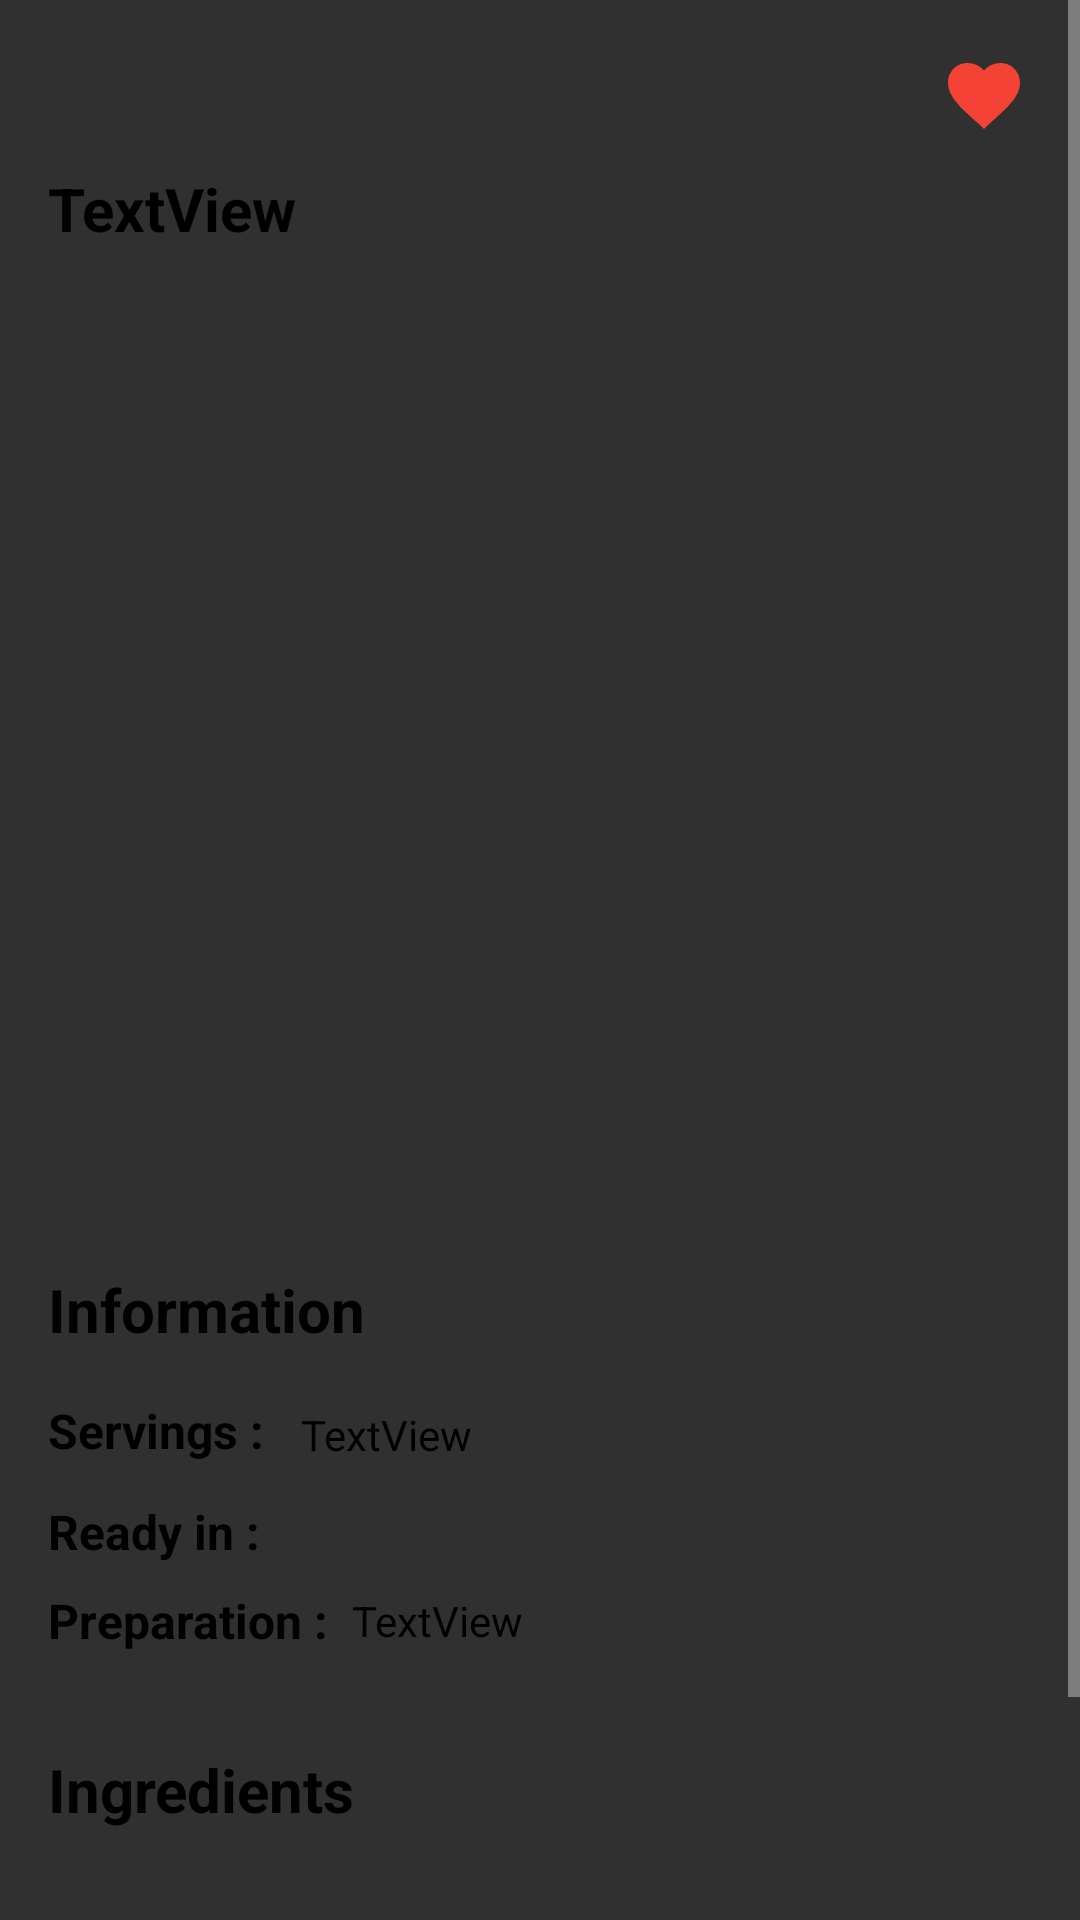

This screen was rendered from an Android layout file. Write that file and the resources it references.
<!-- AndroidManifest.xml: application theme AppTheme -->
<!-- res/layout/dialog_fragment_recipe.xml -->
<?xml version="1.0" encoding="utf-8"?>
<ScrollView xmlns:android="http://schemas.android.com/apk/res/android"
            xmlns:app="http://schemas.android.com/apk/res-auto"
            xmlns:tools="http://schemas.android.com/tools"
            android:layout_width="match_parent"
            android:layout_height="match_parent">

    <android.support.constraint.ConstraintLayout xmlns:android="http://schemas.android.com/apk/res/android"
                                                 xmlns:app="http://schemas.android.com/apk/res-auto"
                                                 xmlns:tools="http://schemas.android.com/tools"
                                                 android:layout_width="match_parent"
                                                 android:layout_height="match_parent"
                                                 tools:context=".presentation.views.usecases.recipe.fragment.DialogFragmentRecipe">

        <android.support.v7.widget.AppCompatImageButton
                app:srcCompat="@drawable/ic_arrow_back"
                android:layout_width="32dp"
                android:layout_height="32dp"
                android:background="?android:selectableItemBackground"
                android:id="@+id/fragment_recipe_button_back" android:layout_marginTop="16dp"
                app:layout_constraintTop_toTopOf="parent" app:layout_constraintStart_toStartOf="parent"
                android:layout_marginStart="16dp"/>


        <android.support.v7.widget.AppCompatImageButton
                app:srcCompat="@drawable/ic_heart"
                android:layout_width="32dp"
                android:layout_height="32dp"
                android:background="?android:selectableItemBackground"
                android:id="@+id/fragment_recipe_button_favorite" android:layout_marginTop="16dp"
                app:layout_constraintTop_toTopOf="parent"
                android:layout_marginEnd="16dp" app:layout_constraintEnd_toEndOf="parent"/>

        <ImageView
                android:src="@mipmap/ic_launcher"
                android:layout_width="0dp"
                android:layout_height="300dp"
                android:scaleType="fitXY"
                android:id="@+id/fragment_recipe_imageView_image" app:layout_constraintStart_toStartOf="parent"
                app:layout_constraintEnd_toEndOf="parent"
                app:layout_constraintHorizontal_bias="0.0" android:layout_marginTop="8dp"
                app:layout_constraintTop_toBottomOf="@+id/fragment_recipe_textView_title"/>
        <TextView
                android:text="TextView"
                android:paddingLeft="16dp"
                android:paddingRight="16dp"
                android:textColor="@color/colorBlack"
                android:inputType="textMultiLine"
                android:layout_width="wrap_content"
                android:layout_height="wrap_content"
                android:id="@+id/fragment_recipe_textView_title" app:layout_constraintStart_toStartOf="parent"
                android:layout_marginTop="8dp" app:layout_constraintTop_toBottomOf="@+id/fragment_recipe_button_back"
                app:layout_constraintEnd_toEndOf="parent"
                app:layout_constraintHorizontal_bias="0.0" android:textSize="20sp" android:textStyle="bold"/>
        <TextView
                android:text="Information"
                android:layout_width="wrap_content"
                android:layout_height="wrap_content"
                android:id="@+id/fragment_recipe_textView_informations" android:layout_marginTop="32dp"
                app:layout_constraintTop_toBottomOf="@+id/fragment_recipe_imageView_image"
                app:layout_constraintStart_toStartOf="parent" app:layout_constraintHorizontal_bias="0.0"
                app:layout_constraintEnd_toEndOf="parent" android:layout_marginStart="16dp"
                android:textStyle="bold" android:textSize="20sp" android:textColor="@color/colorBlack"/>
        <TextView
                android:text="Servings : "
                android:layout_width="wrap_content"
                android:layout_height="wrap_content"
                android:layout_marginTop="16dp"
                app:layout_constraintTop_toBottomOf="@+id/fragment_recipe_textView_informations"
                app:layout_constraintStart_toStartOf="parent" android:layout_marginStart="16dp" android:textSize="16sp"
                android:textColor="@color/colorBlack" android:id="@+id/fragment_recipe_textView_servings_fixed"
                android:textStyle="bold"/>
        <TextView
                android:text="TextView"
                android:layout_width="wrap_content"
                android:layout_height="wrap_content"
                android:id="@+id/fragment_recipe_textView_servings"
                app:layout_constraintStart_toEndOf="@+id/fragment_recipe_textView_servings_fixed"
                android:layout_marginStart="8dp"
                app:layout_constraintTop_toTopOf="@+id/fragment_recipe_textView_servings_fixed"
                app:layout_constraintBottom_toBottomOf="@+id/fragment_recipe_textView_servings_fixed"
                app:layout_constraintVertical_bias="1.0" android:textColor="@color/colorBlack"/>
        <TextView
                android:text="Ready in :"
                android:layout_width="wrap_content"
                android:layout_height="wrap_content"
                android:id="@+id/fragment_recipe_textView_ready_fixed" app:layout_constraintStart_toStartOf="parent"
                android:layout_marginStart="16dp"
                android:layout_marginTop="12dp"
                app:layout_constraintTop_toBottomOf="@+id/fragment_recipe_textView_servings_fixed"
                android:textSize="16sp"
                android:textColor="@color/colorBlack" android:textStyle="bold"/>
        <TextView
                android:text="Ingredients"
                android:layout_width="wrap_content"
                android:layout_height="wrap_content" android:id="@+id/fragment_recipe_textView_ingredients_fixed"
                app:layout_constraintTop_toBottomOf="@+id/fragment_recipe_textView_preparation_fixed"
                android:layout_marginStart="16dp" app:layout_constraintStart_toStartOf="parent"
                android:layout_marginTop="32dp"
                android:textSize="20sp" android:textColor="@color/colorBlack"
                android:textStyle="bold"/>
        <TextView
                android:text="TextView"
                android:layout_width="wrap_content"
                android:layout_height="wrap_content"
                android:id="@+id/fragment_recipe_textView_ready"
                app:layout_constraintStart_toEndOf="@+id/fragment_recipe_textView_ready_fixed"
                android:layout_marginStart="8dp"
                app:layout_constraintTop_toTopOf="@+id/fragment_recipe_textView_ready_fixed"
                app:layout_constraintBottom_toBottomOf="@+id/fragment_recipe_textView_ready_fixed"
                app:layout_constraintVertical_bias="1.0" android:textColor="@color/colorBlack"
                android:layout_marginTop="22dp"/>
        <TextView
                android:text="Preparation :"
                android:layout_width="wrap_content"
                android:layout_height="wrap_content"
                android:id="@+id/fragment_recipe_textView_preparation_fixed"
                app:layout_constraintStart_toStartOf="parent"
                android:layout_marginStart="16dp"
                android:layout_marginTop="8dp"
                app:layout_constraintTop_toBottomOf="@+id/fragment_recipe_textView_ready_fixed" android:textSize="16sp"
                android:textColor="@color/colorBlack" android:textStyle="bold"/>
        <TextView
                android:text="TextView"
                android:layout_width="wrap_content"
                android:layout_height="wrap_content"
                android:id="@+id/fragment_recipe_textView_preparation"
                app:layout_constraintTop_toTopOf="@+id/fragment_recipe_textView_preparation_fixed"
                app:layout_constraintBottom_toBottomOf="@+id/fragment_recipe_textView_preparation_fixed"
                app:layout_constraintStart_toEndOf="@+id/fragment_recipe_textView_preparation_fixed"
                android:layout_marginStart="8dp"
                android:textColor="@color/colorBlack"/>
        <TextView
                android:text="Preparation"
                android:layout_width="wrap_content"
                android:layout_height="wrap_content" android:id="@+id/fragment_recipe_textView_instructions_fixed"
                app:layout_constraintStart_toStartOf="parent" android:layout_marginStart="16dp"
                app:layout_constraintTop_toBottomOf="@+id/fragment_recipe_recyclerView_ingredients"
                android:layout_marginTop="36dp" android:textSize="20sp" android:textStyle="bold"
                android:textColor="@color/colorBlack"/>
        <android.support.v7.widget.RecyclerView
                android:layout_width="0dp"
                android:layout_height="wrap_content"
                app:layout_constraintTop_toBottomOf="@+id/fragment_recipe_textView_ingredients_fixed"
                app:layout_constraintStart_toStartOf="parent" android:layout_marginStart="16dp"
                android:layout_marginEnd="16dp" app:layout_constraintEnd_toEndOf="parent"
                android:id="@+id/fragment_recipe_recyclerView_ingredients" android:layout_marginBottom="1dp"
                app:layout_constraintBottom_toBottomOf="parent" android:layout_marginTop="8dp"
                app:layout_constraintVertical_bias="0.0"/>
        <TextView
                android:text="TextView"
                android:layout_width="wrap_content"
                android:layout_height="wrap_content"
                android:id="@+id/fragment_recipe_textView_instructions"
                app:layout_constraintStart_toStartOf="parent"
                app:layout_constraintTop_toBottomOf="@+id/fragment_recipe_textView_instructions_fixed"
                android:inputType="textMultiLine"
                android:paddingRight="16dp"
                android:paddingLeft="16dp"
                android:paddingBottom="16dp"
                app:layout_constraintEnd_toEndOf="parent"
                android:layout_marginTop="8dp" app:layout_constraintHorizontal_bias="0.0"
                android:textColor="@color/colorBlack"/>
    </android.support.constraint.ConstraintLayout>
</ScrollView>
<!-- resources referenced by this layout -->
<resources>
  <color name="colorBlack">#000000</color>
  <!-- drawable ic_heart (drawable) -->
  <vector android:height="24dp" android:viewportHeight="510"
      android:viewportWidth="510" android:width="24dp" xmlns:android="http://schemas.android.com/apk/res/android">
      <path android:fillColor="@color/colorRed" android:pathData="M255,489.6l-35.7,-35.7C86.7,336.6 0,257.55 0,160.65C0,81.6 61.2,20.4 140.25,20.4c43.35,0 86.7,20.4 114.75,53.55C283.05,40.8 326.4,20.4 369.75,20.4C448.8,20.4 510,81.6 510,160.65c0,96.9 -86.7,175.95 -219.3,293.25L255,489.6z"/>
  </vector>
  <style name="AppTheme" parent="Theme.AppCompat.NoActionBar">
          <item name="searchViewStyle">@style/SearchViewTheme</item>
      </style>
  <color name="colorRed">#F44336</color>
  <style name="SearchViewTheme" parent="Theme.AppCompat.NoActionBar">
          <item name="autoCompleteTextViewStyle">@style/SearchAutoCompleteTextView</item>
          <item name="searchViewStyle">@style/SearchViewStyle</item>
      </style>
  <style name="SearchAutoCompleteTextView" parent="Widget.AppCompat.AutoCompleteTextView">
          <item name="android:textColor">@color/colorBlack</item>
          <item name="android:textColorHint">@color/colorGrey</item>
          <item name="android:textSize">@dimen/fontSizeBig</item>
      </style>
  <style name="SearchViewStyle" parent="Widget.AppCompat.SearchView">
          <item name="searchIcon">@drawable/ic_search_16dp</item>
          <item name="queryBackground">@android:color/transparent</item>
          <item name="android:queryHint">@string/search_recipe</item>
          <item name="iconifiedByDefault">false</item>
      </style>
  <color name="colorGrey">#9E9E9E</color>
  <dimen name="fontSizeBig">20dp</dimen>
  <!-- drawable ic_search_16dp (drawable) -->
  <vector android:height="16dp" android:viewportHeight="56.966"
      android:viewportWidth="56.966" android:width="16dp" xmlns:android="http://schemas.android.com/apk/res/android">
      <path android:fillColor="@color/colorGrey" android:pathData="M55.146,51.887L41.588,37.786c3.486,-4.144 5.396,-9.358 5.396,-14.786c0,-12.682 -10.318,-23 -23,-23s-23,10.318 -23,23s10.318,23 23,23c4.761,0 9.298,-1.436 13.177,-4.162l13.661,14.208c0.571,0.593 1.339,0.92 2.162,0.92c0.779,0 1.518,-0.297 2.079,-0.837C56.255,54.982 56.293,53.08 55.146,51.887zM23.984,6c9.374,0 17,7.626 17,17s-7.626,17 -17,17s-17,-7.626 -17,-17S14.61,6 23.984,6z"/>
  </vector>
</resources>
